Run: headless pygame with SDL's dummy video driver; simulated clock (each Clock.tick advances the game by its frame time, no real sleeping); random seed 0; keys injected as events and as key.get_pressed() state; mouse plan: one left click at the window centre at the start of phase 2, then a move to the lower-right quarter at the start of phase 3.
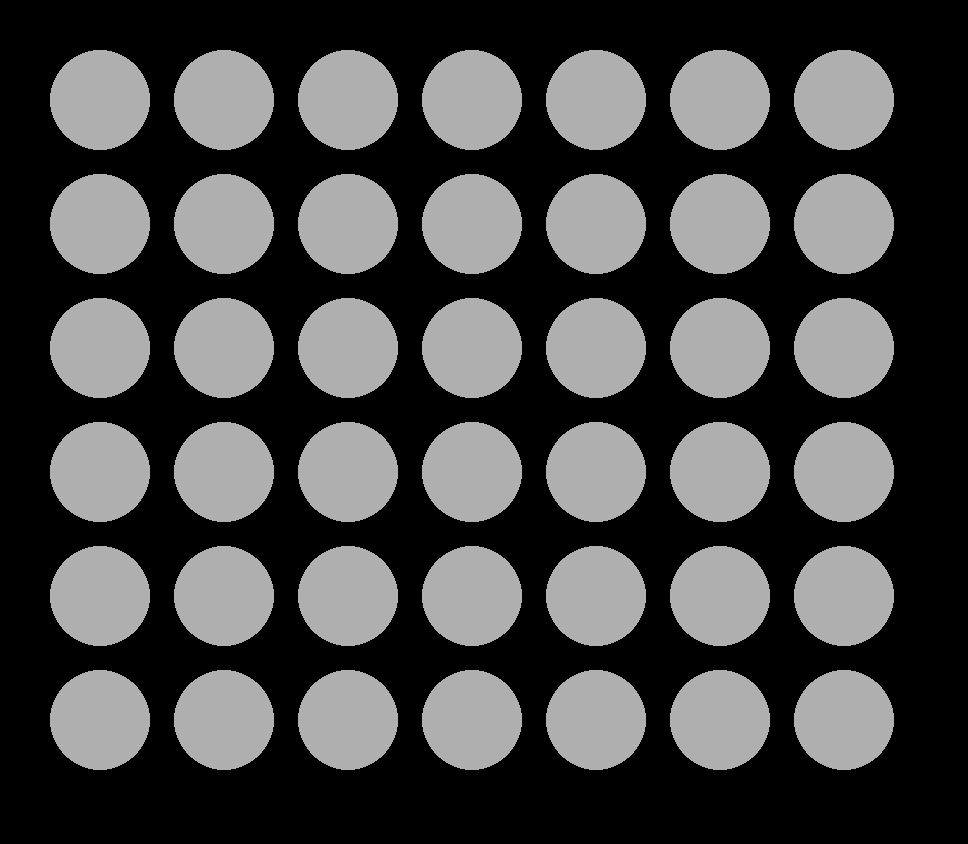
Frame 1 of 4 · flips 1–60 · no input
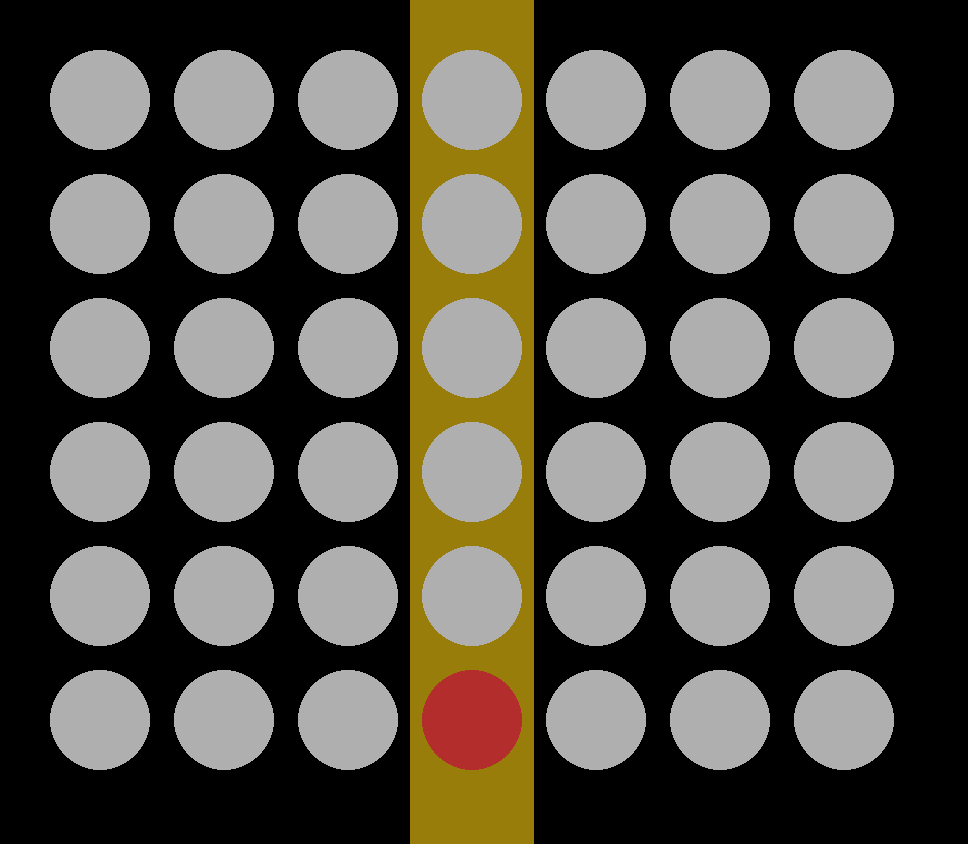
Frame 2 of 4 · flips 61–180 · clicked the window centre · tapped SPACE, RETURN · held RIGHT (→), D
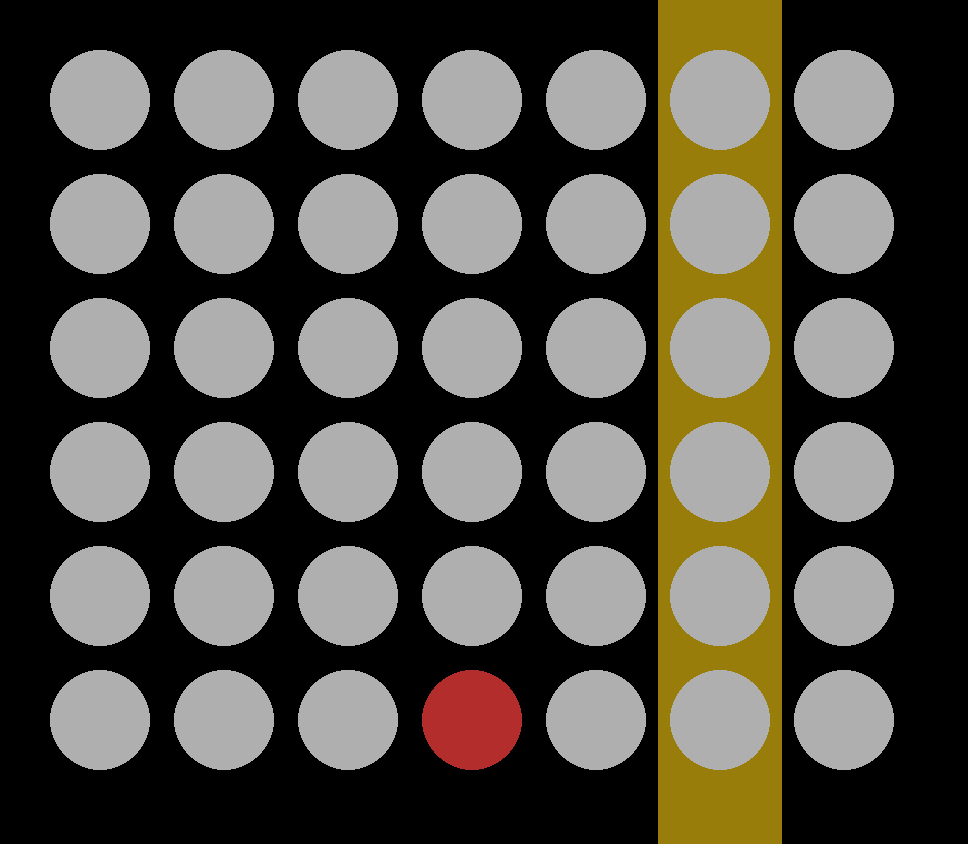
Frame 3 of 4 · flips 181–300 · moved the mouse to the lower-right quarter · held DOWN (↓), S
Frame 4 of 4 · flips 301–420 · held LEFT (←), A, UP (↑), W · screen unchanged from frame 3, image omitted

The pygame program that drew these frames:

import os
os.environ['PYGAME_HIDE_SUPPORT_PROMPT'] = "hide"

import pygame
pygame.init()  # become britsh

# Function for creating a matrix, given the size
def create_matrix(rows_len, columns_len, game):

    # We first create an empty array
    grid_array = []

    # For the desired length, we create a row
    for row in range(rows_len):
        grid_array.append([])

        # For every desired element in that row, we add in the insert
        for column in range(columns_len):
            grid_array[row].append(tile(y=row, x=column, radius=game.tile_radius, padding=game.padding))

    # We then return the array
    return grid_array


# Function for printing out a matrix in a readable manner. The function takes a matrix (list of lists) as a parameter
def print_matrix(matrix):

    # We create an empty array that will hold all our rows
    matrix_print = []
    for row in matrix:
        col = []
        for column in row:
            col.append(str(column))

        # We join up col, and add it to the matrix_print list
        matrix_print.append(", ".join(col))

    # We then join up matrix_print and display it
    print("\n".join(matrix_print))

    return


class tile():
    def __init__(self, x, y, radius, padding):
        self.x = x
        self.y = y

        self.radius = radius

        # The cube that forms around the circle is equal to the diameter, plus one quarter of the diameter
        self.square_side = ((radius + (radius // 4)) * 2)

        self.gameX = x * self.square_side + padding[0]
        self.gameY = y * self.square_side + padding[1]

        self.status = "NONE"

        self.colours = {"NONE" : (175, 175, 175), "RED" : (179, 45, 45), "YELLOW" : (255, 209, 18), "GREEN" : (92, 174, 89)}

    def __str__(self):
        return f"{self.status}, X:{self.x} Y:{self.y}"

    def display(self):
        pygame.draw.circle(game.window, self.colours[self.status], (self.gameX, self.gameY), self.radius)

    def place(self, game):
        self.status = game.turn

    def highlight(self):
        self.status = "GREEN"


def mouse_check(obj, m_x, m_y):
    bounding_box = {
        "x1" : obj.gameX - (obj.square_side / 2),
        "y1" : obj.gameY - (obj.square_side / 2),
        "x2" : obj.gameX + (obj.square_side / 2),
        "y2" : obj.gameY + (obj.square_side / 2)
    }

    mouseover_points = 0
    # If the mouseX is within the width of the object
    if m_x > bounding_box["x1"]:
        mouseover_points += 1
    if m_x <= bounding_box["x2"]:
        mouseover_points += 1

    # If the mouseY is within the height of the object
    if m_y > bounding_box["y1"]:
        mouseover_points += 1
    if m_y <= bounding_box["y2"]:
        mouseover_points += 1

    # If all conditons are met, return True
    if mouseover_points == 4:
        return True

    # Return False otherwise
    return False


def place_column(tile, game):

    column = tile.x

    for y in range(6):
        tile_status = game.board[y][column].status
        if tile_status != "NONE":

            # Place y-1 unless bottom row
            if y - 1 < 0:
                return (False, None)

            game.board[y - 1][column].place(game)
            return (True, game.board[y - 1][column])

        if y == game.grid_size_y - 1:
            game.board[y][column].place(game)
            return (True, game.board[y][column])

    return (False, None)


def check_win(game, tile):
    # do thing

    def check_list_four(list):

        subsequent = 0
        previous = "NONE"
        for item in list:
            if item.status == previous:
                subsequent += 1
            else:
                subsequent = 1

            previous = item.status

            if subsequent == 4 and item.status != "NONE":
                print(item.status)
                return item.status

    row = game.board[tile.y]
    check_list_four(row)

    column = []
    for i in game.board:
        column.append(i[tile.x])
    check_list_four(column)

    # Left diagonal
    diag_left = []

    # Find origin of left diagonal

    o_x = tile.x
    o_y = tile.y
    while o_x != 0 and o_y != 0:
        o_x -= 1
        o_y -= 1

    while o_x != 7 and o_y != 6:
        diag_left.append(game.board[o_y][o_x])
        o_x += 1
        o_y += 1

    check_list_four(diag_left)

    # Right diagonal
    diag_right = []

    # Find origin of left diagonal

    o_x = tile.x
    o_y = tile.y
    while o_x != 6 and o_y != 0:
        o_x += 1
        o_y -= 1


    while o_x != -1 and o_y != 6:
        diag_right.append(game.board[o_y][o_x])
        o_x -= 1
        o_y += 1

    check_list_four(diag_right)


class game_info():
    def __init__(self, tile_radius, padding, grid_size_x, grid_size_y, start_turn):

        # Variables that determine info about the tiles
        self.tile_radius = tile_radius
        self.padding = padding

        # Variables for the size of the grid (7x6)
        self.grid_size_x = grid_size_x
        self.grid_size_y = grid_size_y

        # We use MATHS to find out how big the screen should be
        self.win_width = grid_size_x * ((tile_radius + tile_radius // 4) * 2) + padding[0]
        self.win_height = grid_size_y * ((tile_radius + tile_radius // 4) * 2) + padding[1]

        self.turn = "RED"

        # We then create the screen
        self.window = pygame.display.set_mode((self.win_width, self.win_height))

        # And use create_matrix() to create a matrix filled with tile objects
        self.board = create_matrix(grid_size_y, grid_size_x, self)

        self.hover_colours = {"YELLOW" : (153, 125, 10), "RED" : (77, 19, 19)}

    def change_turn(self):
        if self.turn == "RED":
            self.turn = "YELLOW"
        else:
            self.turn = "RED"


game = game_info(
                tile_radius=50,
                padding=(100, 100),
                grid_size_x=7,
                grid_size_y=6,
                start_turn="RED")


running = True
mouse_held = False

# THE mainloop amoug us
while running:

    mouse_press = pygame.mouse.get_pressed()
    mouseX, mouseY = pygame.mouse.get_pos()

    hover_column = False
    for y in game.board:
        for x in y:
            if mouse_check(x, mouseX, mouseY):
                hover_column = x

    if hover_column:
        pygame.draw.rect(game.window, game.hover_colours[game.turn], (hover_column.gameX - (hover_column.square_side / 2), 0, hover_column.square_side, game.win_height))

    if mouse_press[0] and not mouse_held:

        placement = place_column(hover_column, game)
        if placement[0]:
            check_win(game, placement[1])
            game.change_turn()

        mouse_held = True

    elif not mouse_press[0]:
        mouse_held = False

    for y in game.board:
        for x in y:
            x.display()

    for event in pygame.event.get():

        # Ye if the user closes the pygmae then close it bruv
        if event.type == pygame.QUIT:
            pygame.quit()
            running = False

    pygame.display.update()
    game.window.fill((0, 0, 0))
